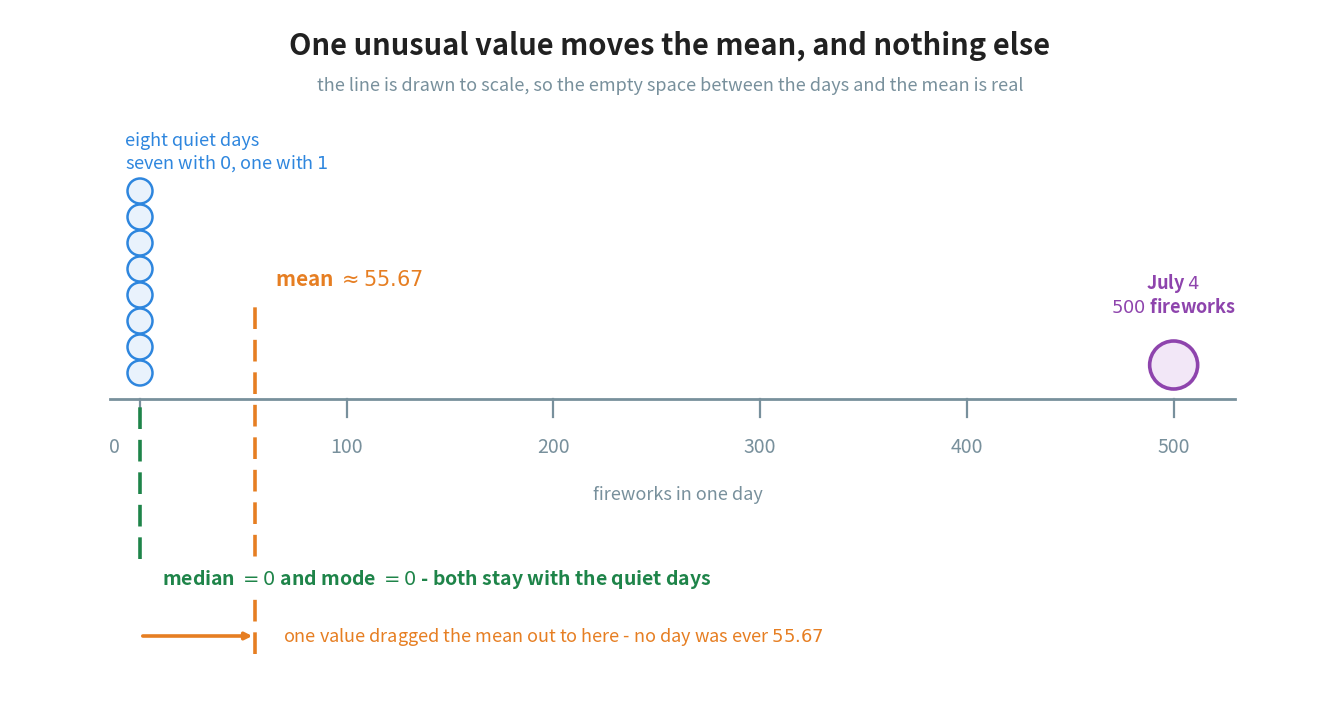

Generate this figure with matplotlib: (Note: this script raises an exception after producing the figure.)
"""Figure 7 - what one very large value does to each measure.

The fireworks data: eight quiet days (seven of them with no fireworks at all,
one with a single firework) and July 4 with 500.

The number line is drawn to scale, so 500 really is that far away. Eight of
the nine days are packed into the far left of the picture, and the mean is
marked out on its own in empty space, where no day ever was. That gap IS the
lesson, and drawing it to scale is the only way to show it.

The median and the mode stay with the eight quiet days, because neither of
them cares how far away the ninth day is - only that it is last.

The one unusual value is drawn in purple. Purple is used nowhere else in this
chapter and is not the book's colour for a wrong answer: 500 is not a
mistake, it really happened.

Run with:  python figures/fig_07_one_big_value.py
"""

import matplotlib
matplotlib.use("Agg")
import matplotlib.pyplot as plt
from pathlib import Path

BLUE = "#2E86DE"          # the ordinary days
PURPLE = "#8E44AD"        # the one unusual value
ORANGE = "#E67E22"        # the mean
GREEN = "#1E8449"         # the median and the mode
GREY = "#78909C"
INK = "#212121"
TINT_BLUE = "#E9F2FC"
TINT_PURPLE = "#F2E7F7"

QUIET = [0, 0, 0, 0, 0, 0, 0, 1]           # eight ordinary days
BIG = 500                                   # July 4
DATA = QUIET + [BIG]
MEAN = sum(DATA) / len(DATA)                # 55.666...

W, H = 13.20, 7.05
fig, ax = plt.subplots(figsize=(W, H))
ax.set_position([0, 0, 1, 1])
ax.axis("off")
ax.set_xlim(0, W)
ax.set_ylim(0, H)

LEFT, RIGHT = 1.30, W - 1.15
AXIS_Y = 3.15
HI = 520.0                                  # a little room past 500


def x_of(v):
    """Position on the page of a value between 0 and 520, drawn to scale."""
    return LEFT + (v / HI) * (RIGHT - LEFT)


# ------------------------------------------------------------- the number line
ax.plot([LEFT - 0.30, RIGHT + 0.20], [AXIS_Y, AXIS_Y], color=GREY,
        linewidth=2.0, zorder=2)
for v in (0, 100, 200, 300, 400, 500):
    x = x_of(v)
    ax.plot([x, x], [AXIS_Y - 0.18, AXIS_Y], color=GREY, linewidth=1.6,
            zorder=2)
    # the 0 label steps aside, because the green marker runs through x = 0
    ax.text(x - 0.26 if v == 0 else x, AXIS_Y - 0.48, str(v), ha="center",
            va="center", fontsize=14, color=GREY)
ax.text((LEFT + RIGHT) / 2, AXIS_Y - 0.95, "fireworks in one day",
        ha="center", va="center", fontsize=13, color=GREY)

# --------------------------------------------- the eight quiet days, in a stack
for j in range(len(QUIET)):
    ax.add_patch(plt.Circle((x_of(0), AXIS_Y + 0.26 + j * 0.26), 0.125,
                            facecolor=TINT_BLUE, edgecolor=BLUE,
                            linewidth=1.8, zorder=4))
ax.text(x_of(0) - 0.15, 5.62,
        "eight quiet days\nseven with $0$, one with $1$", ha="left",
        va="center", fontsize=13, color=BLUE)

# ------------------------------------------------------------- July 4, far away
ax.add_patch(plt.Circle((x_of(BIG), AXIS_Y + 0.34), 0.24,
                        facecolor=TINT_PURPLE, edgecolor=PURPLE,
                        linewidth=2.6, zorder=4))
ax.text(x_of(BIG), AXIS_Y + 1.05, "July $4$\n$500$ fireworks", ha="center",
        va="center", fontsize=13, color=PURPLE, fontweight="bold")

# --------------------------------------------------- the mean, out on its own
mx = x_of(MEAN)
ax.plot([mx, mx], [0.60, 4.10], color=ORANGE, linewidth=2.6,
        linestyle=(0, (6, 3)), zorder=3)
ax.text(mx + 0.20, 4.35, r"mean $\approx 55.67$", ha="left", va="center",
        fontsize=15, color=ORANGE, fontweight="bold")

# -------------------------------------------- the median and the mode, unmoved
ax.plot([x_of(0), x_of(0)], [1.55, AXIS_Y], color=GREEN, linewidth=2.6,
        linestyle=(0, (6, 3)), zorder=3)
ax.text(x_of(0) + 0.22, 1.35,
        r"median $= 0$ and mode $= 0$ - both stay with the quiet days",
        ha="left", va="center", fontsize=14, color=GREEN, fontweight="bold",
        bbox=dict(facecolor="white", edgecolor="none", pad=2), zorder=6)

# the drag: from where the days actually are, out to where the mean landed
ax.annotate("", xy=(mx, 0.78), xytext=(x_of(0), 0.78),
            arrowprops=dict(arrowstyle="-|>", color=ORANGE, linewidth=2.6))
ax.text(mx + 0.28, 0.78,
        "one value dragged the mean out to here - no day was ever $55.67$",
        ha="left", va="center", fontsize=13, color=ORANGE)

# -------------------------------------------------------------------- the title
ax.text(W / 2, H - 0.36, "One unusual value moves the mean, and nothing else",
        ha="center", va="center", fontsize=21, color=INK, fontweight="bold")
ax.text(W / 2, H - 0.76,
        "the line is drawn to scale, so the empty space between the days and "
        "the mean is real",
        ha="center", va="center", fontsize=13, color=GREY)

out = (Path(__file__).resolve().parent.parent / "assets"
       / "fig_07_one_big_value.png")
fig.savefig(out, dpi=200, bbox_inches="tight")
print("saved:", out)
